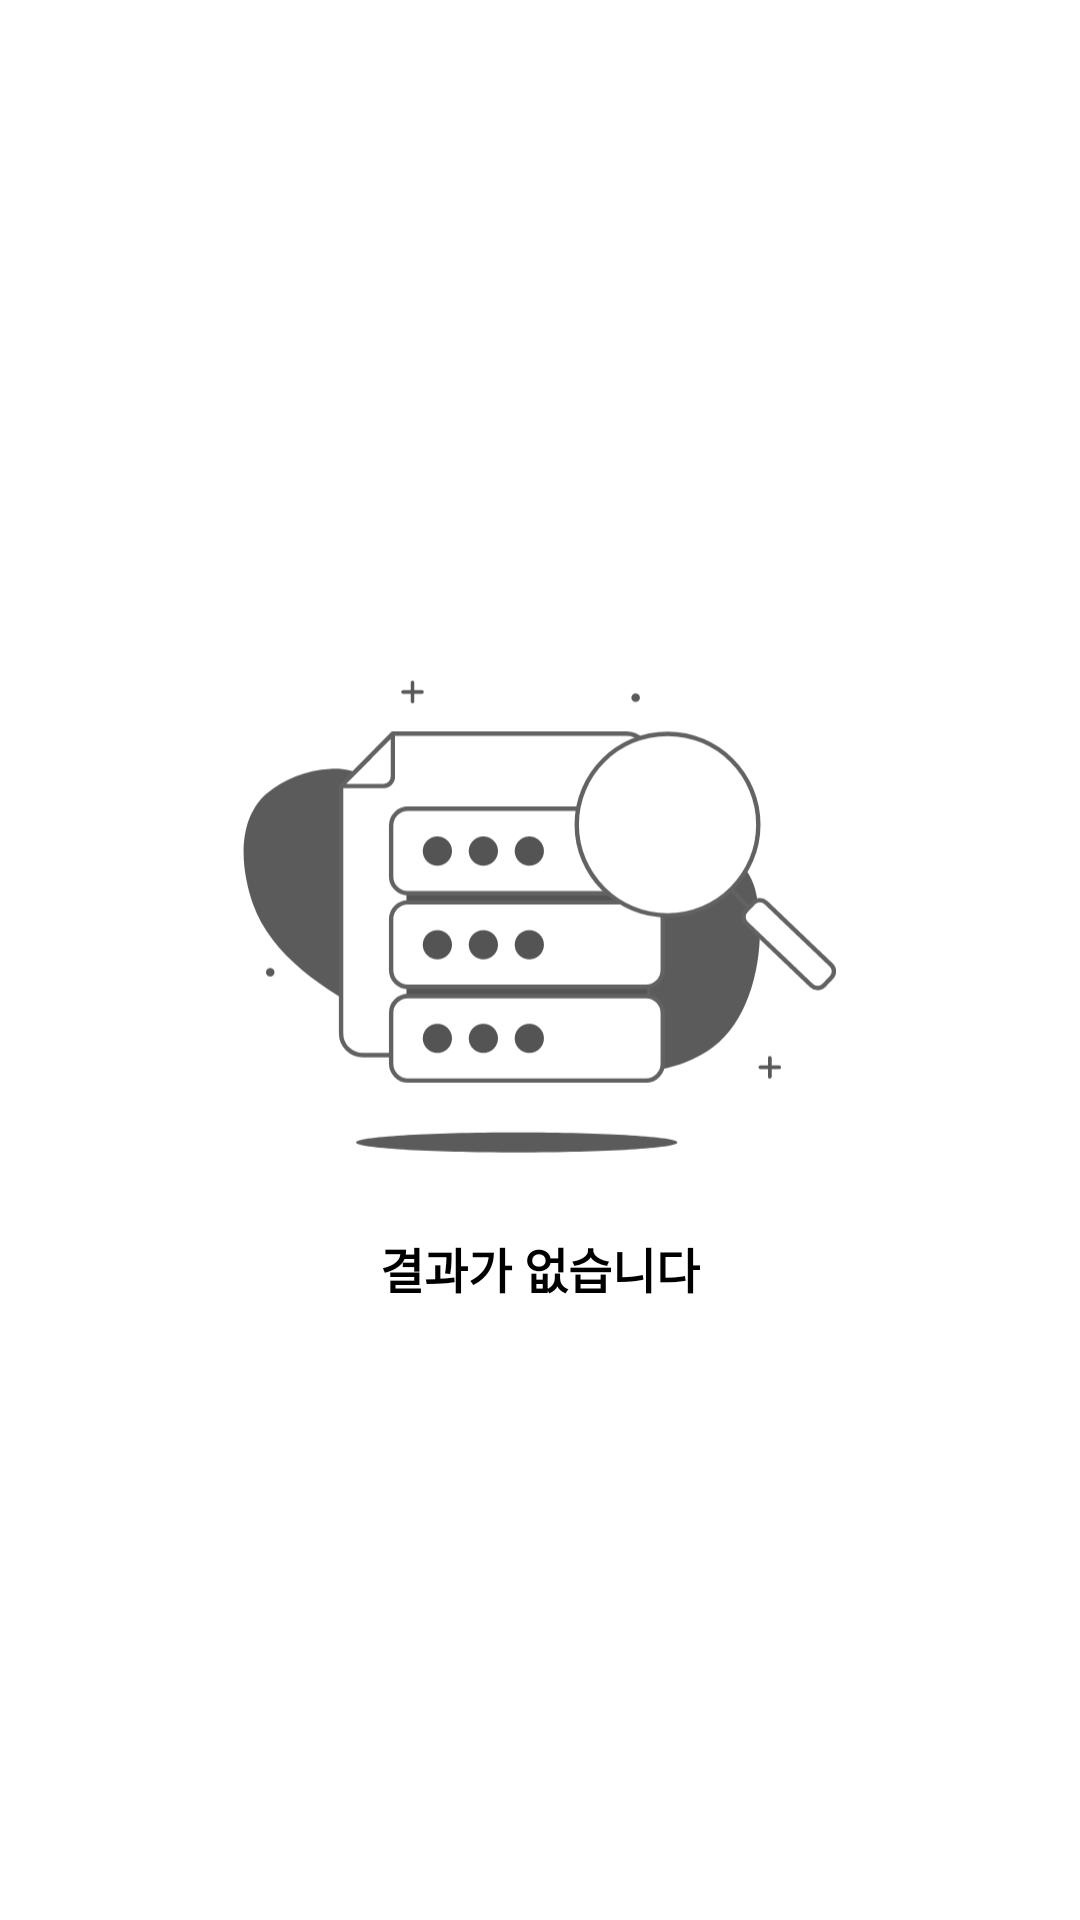

Produce the Android XML layout that renders to this screen, including the resource entries it uses.
<!-- AndroidManifest.xml: application theme Theme.MOMO -->
<!-- res/layout/ui_state_no_result.xml -->
<?xml version="1.0" encoding="utf-8"?>
<androidx.constraintlayout.widget.ConstraintLayout xmlns:android="http://schemas.android.com/apk/res/android"
    xmlns:app="http://schemas.android.com/apk/res-auto"
    android:layout_width="match_parent"
    android:layout_height="match_parent"
    android:paddingStart="80dp"
    android:paddingEnd="80dp">

    <ImageView
        android:id="@+id/ivNoResult"
        android:layout_width="0dp"
        android:layout_height="0dp"
        android:src="@drawable/icon_no_result"
        app:layout_constraintBottom_toTopOf="@id/tvNoResult"
        app:layout_constraintDimensionRatio="1"
        app:layout_constraintEnd_toEndOf="parent"
        app:layout_constraintStart_toStartOf="parent"
        app:layout_constraintTop_toTopOf="parent"
        app:layout_constraintVertical_chainStyle="packed"/>

    <TextView
        android:id="@+id/tvNoResult"
        android:layout_width="wrap_content"
        android:layout_height="wrap_content"
        android:layout_marginTop="5dp"
        android:gravity="center"
        android:text="@string/no_result"
        android:textColor="@color/black"
        android:textSize="16sp"
        android:textStyle="bold"
        app:autoSizeMinTextSize="8dp"
        app:autoSizeStepGranularity="2dp"
        app:autoSizeTextType="uniform"
        app:layout_constraintBottom_toBottomOf="parent"
        app:layout_constraintEnd_toEndOf="@+id/ivNoResult"
        app:layout_constraintStart_toStartOf="@+id/ivNoResult"
        app:layout_constraintTop_toBottomOf="@+id/ivNoResult" />

</androidx.constraintlayout.widget.ConstraintLayout>
<!-- resources referenced by this layout -->
<resources>
  <color name="black">#FF000000</color>
  <!-- drawable icon_no_result: vector/xml drawable (drawable, 7636 chars, omitted) -->
  <string name="no_result">결과가 없습니다</string>
  <style name="Theme.MOMO" parent="Base.Theme.MOMO" />
  <style name="Base.Theme.MOMO" parent="Theme.Material3.DayNight.NoActionBar">
          <item name="android:statusBarColor">#FFFFFF</item>
          <item name="android:windowLightStatusBar">true</item>
          <item name="android:colorBackground">@color/white</item>
          <item name="itemBackground">@color/white</item>
          <item name="colorPrimary">@color/blue</item>
          <item name="colorOnPrimary">@color/white</item>
          <item name="colorPrimaryContainer">@color/blue</item>
          <item name="colorOnPrimaryContainer">@color/blue</item>
          <item name="android:datePickerDialogTheme">@style/CustomDatePicker</item>
          <item name="android:textColor">@color/black</item>
  
      </style>
  <color name="white">#FFFFFF</color>
  <color name="blue"> #326DF7</color>
  <style name="CustomDatePicker" parent="Theme.MaterialComponents.Light.Dialog">
          <item name="colorAccent">@color/blue</item>
          <item name="colorPrimary">@color/blue</item>
          <item name="colorSecondary">@color/black</item>
          <item name="colorOnPrimary">@color/black</item>
          <item name="colorOnSecondary">@color/white</item>
          <item name="android:gravity">center</item>
          <item name="android:layout_width">wrap_content</item>
          <item name="android:layout_height">wrap_content</item>
      </style>
</resources>
